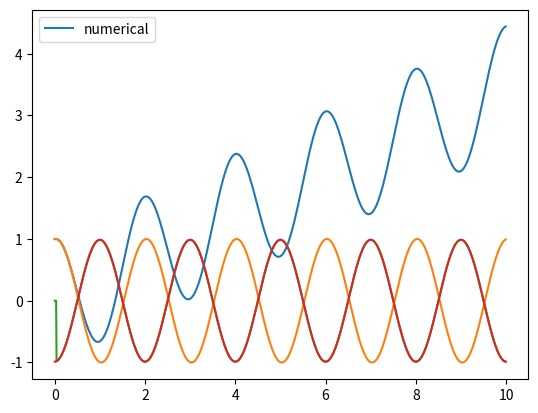

This chart was generated by the following Python code:
import numpy as np
import matplotlib.pyplot as plt


if __name__ == "__main__":
    # A = np.array(
    #     [
    #         [1, 1, 1, 1, 1],
    #         [0, 1, -1, -2, -3],
    #         [0, 1, 1, 4, 9],
    #         [0, 1, -1, -8, -27],
    #         [0, 1, 1, 16, 81]
    #     ])
    # y = np.array([0, 0, 2, 0, 0])
    # print(np.linalg.solve(A, y) * 12)
    # quit()

    DT = 0.01
    t_array = np.arange(0, 10, DT)
    N = len(t_array)
    y_array = np.ones(N)
    u_array = np.zeros(N)
    K = 1
    M = 0.1


    def forcing_term(y, t):
        return - M * np.pi ** 2 * np.cos(np.pi * t)
    # y_computed = - 1 / ((2 * np.pi) ** 2) * np.cos(2 * np.pi * t_array) + (1 / ((2 * np.pi) ** 2))
    # y_array[0:4] = y_computed[0:4]

    for i in range(4, N):
        y_0 = y_array[i - 1]
        y_1 = y_array[i - 2]
        u_0 = forcing_term(y_array[3:i], t_array[i])
        u_array[i] = u_0
        y_approx = 2 * y_0 - y_1 + DT ** 2 / M * u_0
        y_array[i] = y_approx

    # plt.plot(t_array, y_computed, label="analytical")
    plt.plot(t_array, y_array, label="numerical")
    plt.plot(t_array, np.cos(np.pi * (t_array - 3 * DT)))
    plt.plot(t_array, u_array)
    plt.plot(t_array, - np.pi ** 2 * M * np.cos(np.pi * t_array))
    plt.legend()
    plt.show()
